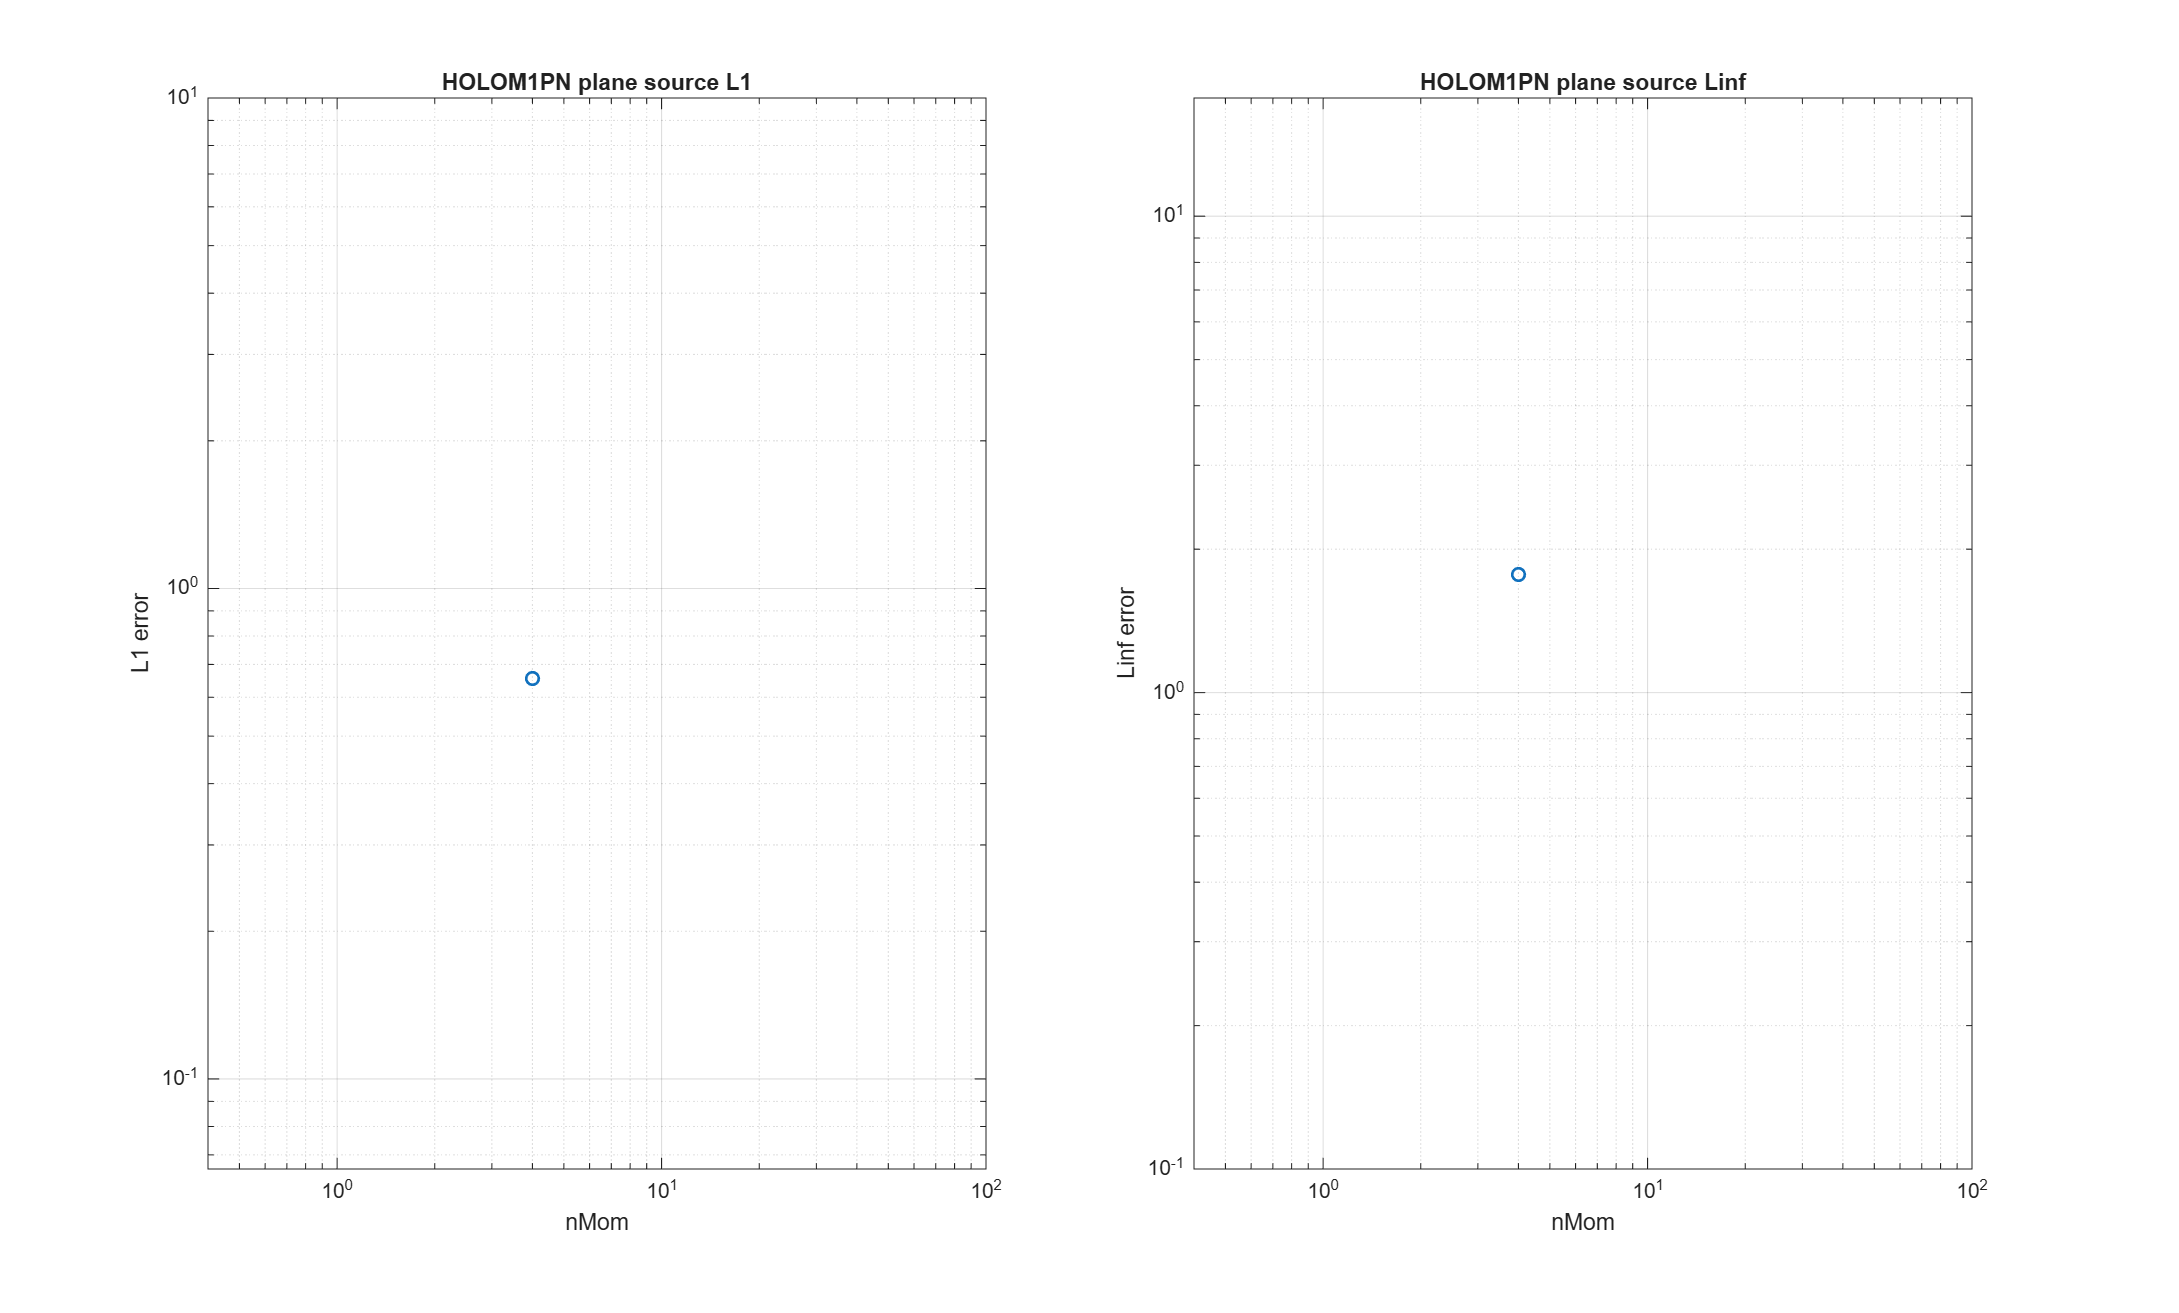

Source data for this figure (header and first rows):
model, order, nMom, L1, Linf, symmetry_L1_rel, min_rho, runtime_s, n_steps, time_reference_s, time_model_build_s, time_quad_build_s, time_solver_total_s, time_step_sum_s, time_flux_sum_s, time_source_pn_sum_s, time_source_m1_sum_s, time_flux_pn_limiter_flux_sum_s, time_flux_m1_limiter_flux_sum_s, time_flux_sync_sum_s, theta_pn_active_total, theta_m1_active_total, sync_corr_stage1_mean, sync_corr_final_mean
HOLOM1PN, 3, 4, 0.6552, 1.77, 1.11022301130248e-17, 1e-08, 2.006, 2, 0.009642, 0.0003459, 0.005586, 2.006, 1.998, 1.975, 0.0003084, 0.0002087, 0.09457, 1.852, 0.002583, 100, 100, 0.152, 0.3322
